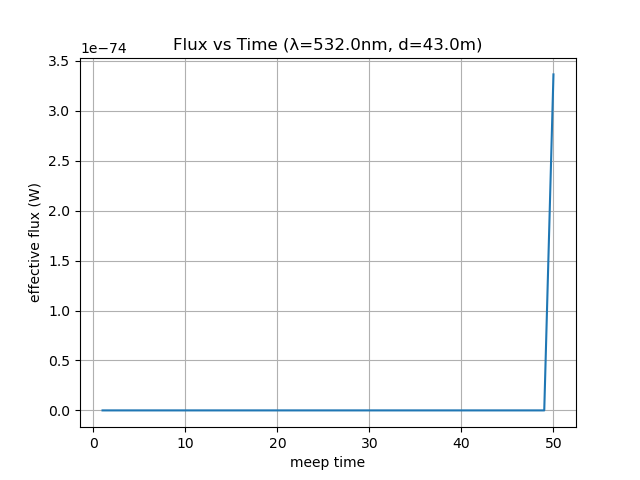

The data file committed next to this chart (first rows):
time, flux
1.0, 0.0
2.0, 0.0
3.0, 0.0
4.0, 0.0
5.0, 0.0
6.0, 0.0
7.0, 0.0
8.0, 0.0
9.0, 0.0
10.0, 0.0
11.0, 0.0
12.0, 0.0
13.0, 0.0
14.0, 0.0
15.0, 0.0
16.0, 0.0
17.0, 0.0
18.0, 0.0
19.0, 0.0
20.0, 0.0
21.0, 0.0
22.0, 0.0
23.0, 0.0
24.0, 0.0
25.0, 0.0
26.0, 0.0
27.0, 0.0
28.0, 0.0
29.0, 0.0
30.0, 0.0
31.0, 0.0
32.0, 0.0
33.0, 0.0
34.0, 0.0
35.0, 0.0
36.0, 0.0
37.0, 0.0
38.0, 0.0
39.0, 0.0
40.0, 1.0936280426834868e-298
41.0, 1.7639906547097107e-269
42.0, 6.852081939264584e-242
43.0, 7.357613777473742e-216
44.0, 2.4515464689054205e-191
45.0, 2.7864266493380305e-168
46.0, 1.163823035941672e-146
47.0, 1.885676144843552e-126
48.0, 1.2247824102548322e-107
49.0, 3.2192891104702257e-90
50.0, 3.3635926351685655e-74
